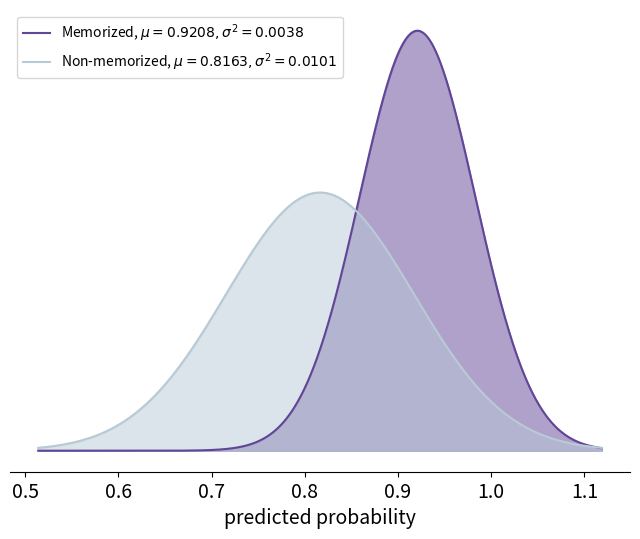

Generate this figure with matplotlib:
import numpy as np
import matplotlib.pyplot as plt
from scipy.stats import norm

# 定义两组正态分布的参数：均值和方差
mean1, variance1 = 0.9208208461352259, 0.0038404375669092794  # memorized, predict parent
mean2, variance2 = 0.8163182799237869, 0.010161079683080625  # non-memorized, predict child

# 计算标准差
std_dev1 = np.sqrt(variance1)
std_dev2 = np.sqrt(variance2)

# 生成x的值，考虑到两个分布的范围
x = np.linspace(min(mean1 - 3*std_dev1, mean2 - 3*std_dev2), max(mean1 + 3*std_dev1, mean2 + 3*std_dev2), 1000)

# 计算两个正态分布的PDF值
y1 = norm.pdf(x, mean1, std_dev1)
y2 = norm.pdf(x, mean2, std_dev2)

# 设置图形大小为8x6英寸
plt.figure(figsize=(8, 6))

# 绘制两个正态分布
plt.fill_between(x, y1, color="#614597", alpha=0.5)
plt.plot(x, y1, color="#614597", label="Memorized, $\mu = 0.9208, \sigma^2=0.0038$")

plt.fill_between(x, y2, color="#B8CAD6", alpha=0.5)
plt.plot(x, y2, color="#B8CAD6", label="Non-memorized, $\mu=0.8163, \sigma^2=0.0101$")


# 添加标题和标签,图例
plt.xlabel('predicted probability', fontsize=14)
# plt.ylabel('Probability Density')
plt.xticks(fontsize=14)
plt.legend(fontsize=10)

# 隐藏整个y轴（包括轴线和标签）
plt.gca().axes.get_yaxis().set_visible(False)
plt.gca().spines['left'].set_visible(False)  # 隐藏y轴的竖线

# 隐藏上方和右侧的边框
plt.gca().spines['top'].set_visible(False)
plt.gca().spines['right'].set_visible(False)

plt.savefig('CelebrityParent_prob_v3.pdf', dpi=300, bbox_inches='tight')
# 显示图形
plt.show()
